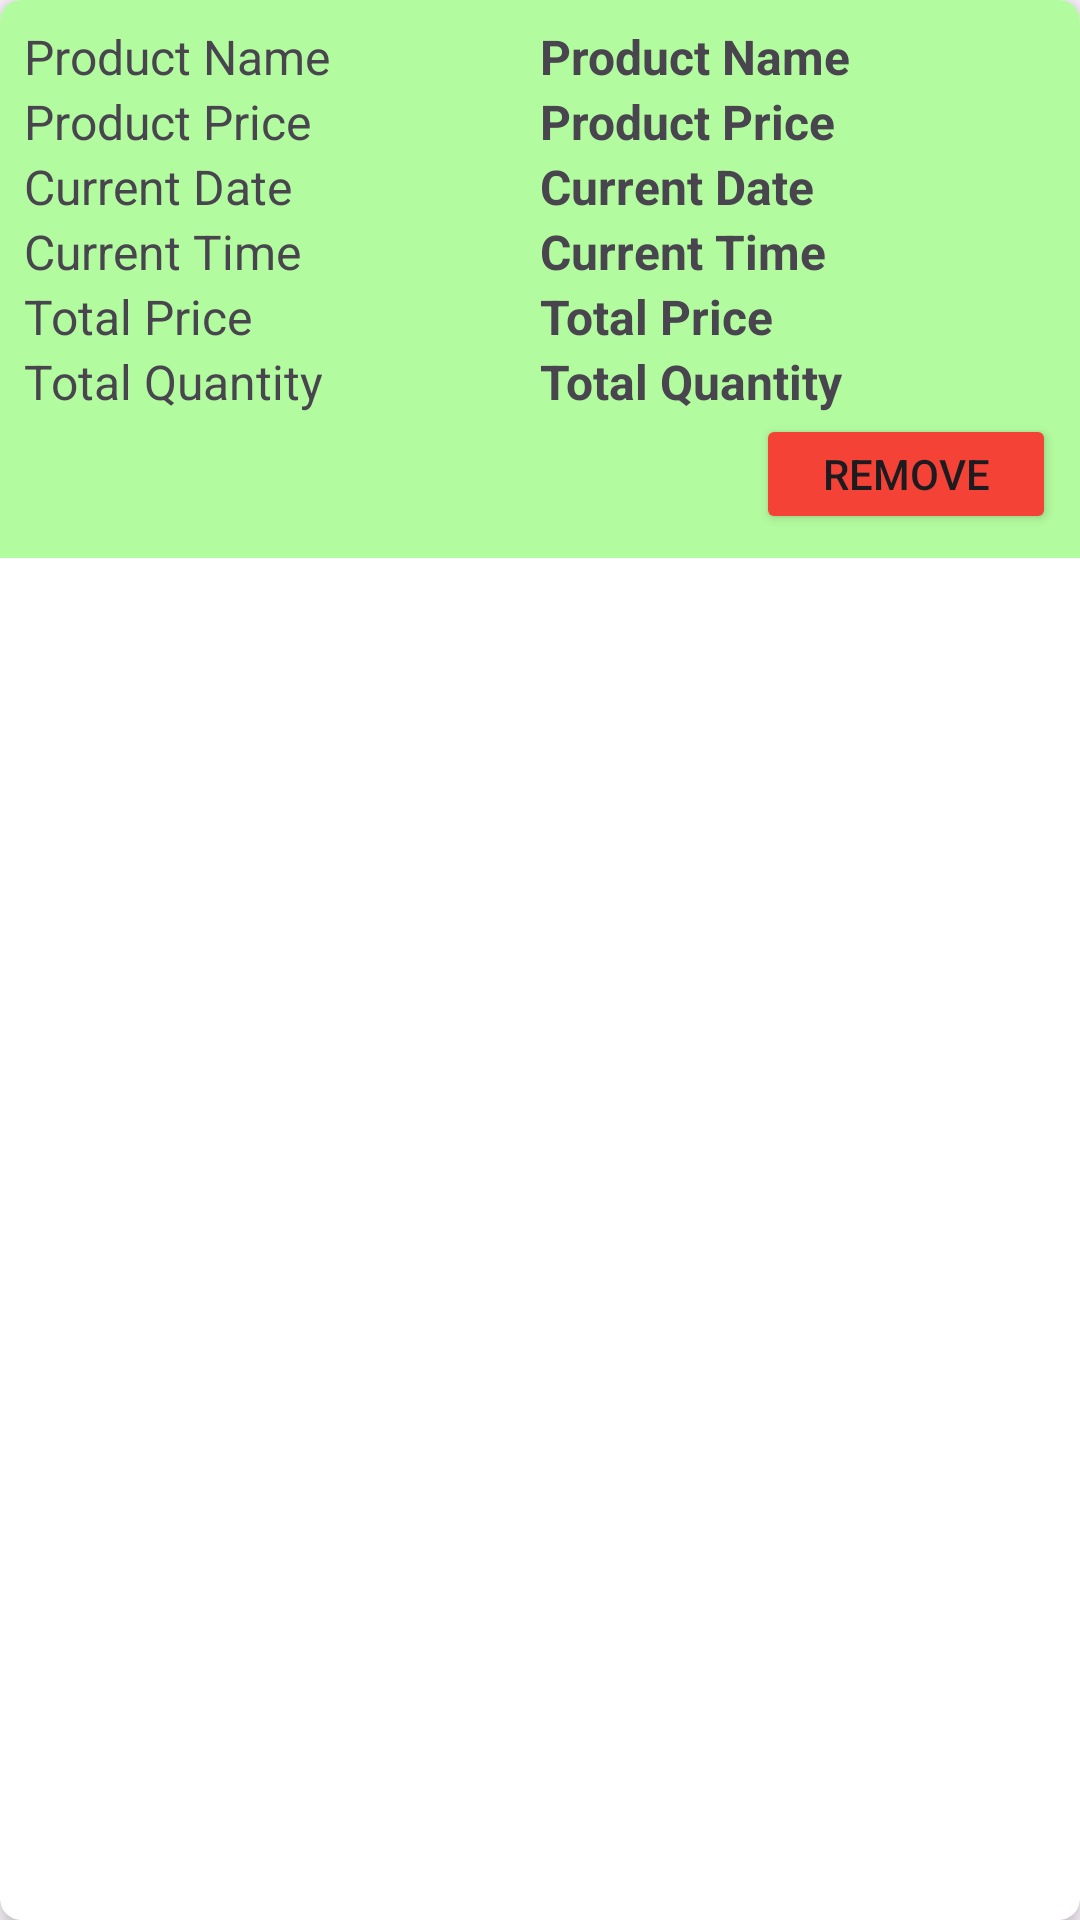

Here is an Android app screen rendered from its layout file. Give the layout XML and the strings, colors and styles it references.
<!-- AndroidManifest.xml: application theme Theme.Gomarket -->
<!-- res/layout/my_cart_item.xml -->
<?xml version="1.0" encoding="utf-8"?>
<androidx.cardview.widget.CardView xmlns:android="http://schemas.android.com/apk/res/android"
    android:layout_width="match_parent"
    android:layout_height="wrap_content"
    xmlns:app="http://schemas.android.com/apk/res-auto"
    android:layout_margin="5dp"
    app:cardCornerRadius="7dp"
    app:cardElevation="5dp">

    <LinearLayout
        android:layout_width="match_parent"
        android:layout_height="wrap_content"
        android:background="#B3FB9F"
        android:padding="8dp"
        android:orientation="vertical">

        <LinearLayout
            android:layout_width="match_parent"
            android:layout_height="match_parent"
            android:orientation="horizontal"
            android:weightSum="2">
            
            <TextView
                android:layout_width="match_parent"
                android:layout_height="wrap_content"
                android:layout_weight="1"
                android:text="Product Name"
                android:textSize="16sp"/>

            <TextView
                android:id="@+id/product_name"
                android:layout_width="match_parent"
                android:layout_height="wrap_content"
                android:layout_weight="1"
                android:text="Product Name"
                android:textStyle="bold"
                android:textSize="16sp"/>
        </LinearLayout>

        <LinearLayout
            android:layout_width="match_parent"
            android:layout_height="match_parent"
            android:orientation="horizontal"
            android:weightSum="2">

            <TextView
                android:layout_width="match_parent"
                android:layout_height="wrap_content"
                android:layout_weight="1"
                android:text="Product Price"
                android:textSize="16sp"/>

            <TextView
                android:id="@+id/product_price"
                android:layout_width="match_parent"
                android:layout_height="wrap_content"
                android:layout_weight="1"
                android:text="Product Price"
                android:textStyle="bold"
                android:textSize="16sp"/>

        </LinearLayout>

        <LinearLayout
            android:layout_width="match_parent"
            android:layout_height="match_parent"
            android:orientation="horizontal"
            android:weightSum="2">

            <TextView
                android:layout_width="match_parent"
                android:layout_height="wrap_content"
                android:layout_weight="1"
                android:text="Current Date"
                android:textSize="16sp"/>

            <TextView
                android:id="@+id/current_date"
                android:layout_width="match_parent"
                android:layout_height="wrap_content"
                android:layout_weight="1"
                android:text="Current Date"
                android:textStyle="bold"
                android:textSize="16sp"/>

        </LinearLayout>

        <LinearLayout
            android:layout_width="match_parent"
            android:layout_height="match_parent"
            android:orientation="horizontal"
            android:weightSum="2">

            <TextView
                android:layout_width="match_parent"
                android:layout_height="wrap_content"
                android:layout_weight="1"
                android:text="Current Time"
                android:textSize="16sp"/>

            <TextView
                android:id="@+id/current_time"
                android:layout_width="match_parent"
                android:layout_height="wrap_content"
                android:layout_weight="1"
                android:text="Current Time"
                android:textStyle="bold"
                android:textSize="16sp"/>

        </LinearLayout>

        <LinearLayout
            android:layout_width="match_parent"
            android:layout_height="match_parent"
            android:orientation="horizontal"
            android:weightSum="2">

            <TextView
                android:layout_width="match_parent"
                android:layout_height="wrap_content"
                android:layout_weight="1"
                android:text="Total Price"
                android:textSize="16sp"/>

            <TextView
                android:id="@+id/total_price"
                android:layout_width="match_parent"
                android:layout_height="wrap_content"
                android:layout_weight="1"
                android:text="Total Price"
                android:textStyle="bold"
                android:textSize="16sp"/>

        </LinearLayout>

        <LinearLayout
            android:layout_width="match_parent"
            android:layout_height="match_parent"
            android:orientation="horizontal"
            android:weightSum="2">

            <TextView
                android:layout_width="match_parent"
                android:layout_height="wrap_content"
                android:layout_weight="1"
                android:text="Total Quantity"
                android:textSize="16sp"/>

            <TextView
                android:id="@+id/total_quantity"
                android:layout_width="match_parent"
                android:layout_height="wrap_content"
                android:layout_weight="1"
                android:text="Total Quantity"
                android:textStyle="bold"
                android:textSize="16sp"/>

        </LinearLayout>

        <Button
            android:id="@+id/delete"
            android:layout_width="100dp"
            android:layout_height="40dp"
            android:text="Remove"
            android:layout_gravity="end"
            android:backgroundTint="@color/red"/>

    </LinearLayout>

</androidx.cardview.widget.CardView>
<!-- resources referenced by this layout -->
<resources>
  <color name="red">#F44336</color>
  <style name="Theme.Gomarket" parent="Base.Theme.Gomarket" />
  <style name="Base.Theme.Gomarket" parent="Theme.Material3.DayNight.NoActionBar">
          
          <item name="colorPrimary">@color/white</item> --&gt;
      </style>
  <color name="white">#FFFFFFFF</color>
</resources>
